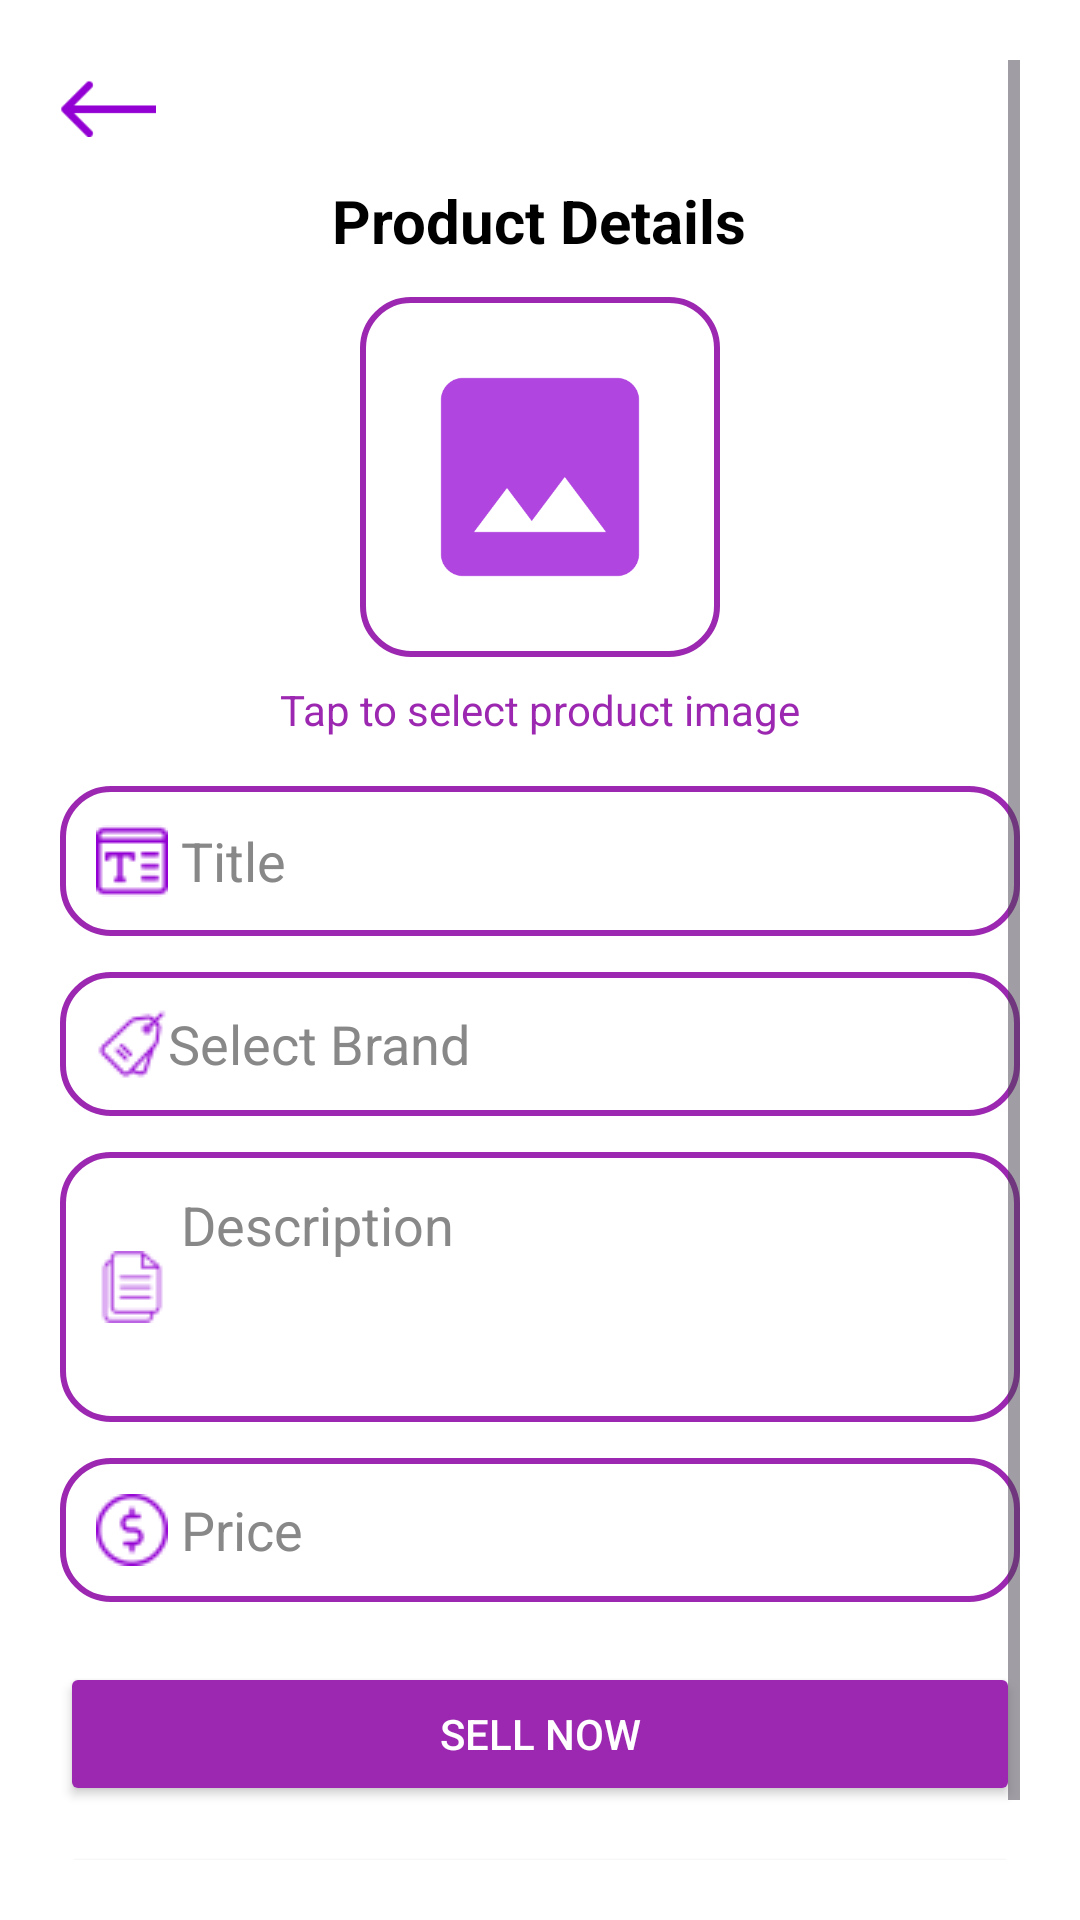

Write the Android layout XML for this screen, with the resource values it uses.
<!-- AndroidManifest.xml: application theme Theme.GoShop -->
<!-- res/layout/dialog_sell_product.xml -->
<?xml version="1.0" encoding="utf-8"?>
<ScrollView xmlns:android="http://schemas.android.com/apk/res/android"
    android:layout_width="match_parent"
    android:layout_height="wrap_content"
    android:fillViewport="true"
    android:background="@android:color/white"
    android:padding="20dp">

    <LinearLayout
        android:layout_width="match_parent"
        android:layout_height="wrap_content"
        android:orientation="vertical"
        android:gravity="center_horizontal">

        
        <ImageView
            android:id="@+id/backButton"
            android:layout_width="32dp"
            android:layout_height="32dp"
            android:src="@drawable/ic_arrow_back"
            android:layout_gravity="start"
            android:layout_marginBottom="8dp" />

        
        <TextView
            android:id="@+id/productDetailsTitle"
            android:layout_width="wrap_content"
            android:layout_height="wrap_content"
            android:text="Product Details"
            android:textSize="20sp"
            android:textStyle="bold"
            android:textColor="#000000"
            android:layout_marginBottom="12dp" />

        
        <ImageView
            android:id="@+id/productImage"
            android:layout_width="120dp"
            android:layout_height="120dp"
            android:src="@drawable/ic_image_placeholder"
            android:contentDescription="Product Image"
            android:background="@drawable/purple_card_outline"
            android:padding="16dp"
            android:layout_marginBottom="8dp" />

        <TextView
            android:layout_width="wrap_content"
            android:layout_height="wrap_content"
            android:text="Tap to select product image"
            android:textSize="14sp"
            android:textColor="#9C27B0"
            android:layout_marginBottom="16dp" />


        
        <EditText
            android:id="@+id/productTitle"
            android:layout_width="match_parent"
            android:layout_height="50dp"
            android:hint=" Title"
            android:background="@drawable/purple_card_outline"
            android:drawableStart="@drawable/ic_title"
            android:paddingStart="12dp"
            android:textColor="#000000"
            android:textColorHint="#888888"
            android:layout_marginBottom="12dp" />


        
        <com.google.android.material.textfield.MaterialAutoCompleteTextView
            android:id="@+id/productBrand"
            android:layout_width="match_parent"
            android:layout_height="48dp"
            android:hint= "Select Brand"
            android:background="@drawable/purple_card_outline"
            android:drawableStart="@drawable/ic_brand"
            android:paddingStart="12dp"
            android:textColor="#000000"
            android:textColorHint="#888888"
            android:inputType="none"
            android:focusable="false"
            android:clickable="true"
            android:layout_marginBottom="12dp" />


        
        <EditText
            android:id="@+id/productDescription"
            android:layout_width="match_parent"
            android:layout_height="90dp"
            android:hint=" Description"
            android:gravity="top|start"
            android:background="@drawable/purple_card_outline"
            android:padding="12dp"
            android:textColor="#000000"
            android:drawableStart="@drawable/ic_descr"
            android:textColorHint="#888888"
            android:layout_marginBottom="12dp" />

        
        <EditText
            android:id="@+id/productPrice"
            android:layout_width="match_parent"
            android:layout_height="48dp"
            android:hint=" Price"
            android:inputType="numberDecimal"
            android:background="@drawable/purple_card_outline"
            android:drawableStart="@drawable/ic_price"
            android:paddingStart="12dp"
            android:textColor="#000000"
            android:textColorHint="#888888"
            android:layout_marginBottom="20dp" />

        
        <Button
            android:id="@+id/sellNowButton"
            android:layout_width="match_parent"
            android:layout_height="48dp"
            android:text="Sell Now"
            android:textColor="#FFFFFF"
            android:backgroundTint="#9C27B0"
            android:layout_marginBottom="12dp" />

        
        <Button
            android:id="@+id/cancelButton"
            android:layout_width="match_parent"
            android:layout_height="48dp"
            android:text="Cancel"
            android:textColor="#9C27B0"
            android:backgroundTint="#EEEEEE" />

    </LinearLayout>
</ScrollView>
<!-- resources referenced by this layout -->
<resources>
  <!-- drawable ic_arrow_back: png bitmap (drawable, 314 bytes) -->
  <!-- drawable ic_brand: png bitmap (drawable, 808 bytes) -->
  <!-- drawable ic_descr: png bitmap (drawable, 576 bytes) -->
  <!-- drawable ic_image_placeholder: png bitmap (drawable, 4741 bytes) -->
  <!-- drawable ic_price: png bitmap (drawable, 897 bytes) -->
  <!-- drawable ic_title: png bitmap (drawable, 473 bytes) -->
  <!-- drawable purple_card_outline (drawable) -->
  <?xml version="1.0" encoding="utf-8"?>
  <shape xmlns:android="http://schemas.android.com/apk/res/android"
      android:shape="rectangle">
  
  
      <solid android:color="#FFFFFF" />
  
  
      <stroke
          android:width="2dp"
          android:color="#9C27B0" />
  
      <corners android:radius="16dp" />
  
  </shape>
  <style name="Theme.GoShop" parent="Base.Theme.GoShop" />
  <style name="Base.Theme.GoShop" parent="Theme.Material3.DayNight.NoActionBar">
          
          
      </style>
</resources>
